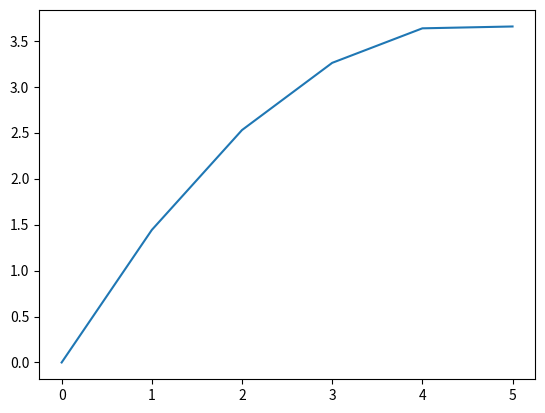

Write the Python code that produced this figure.
from scipy.integrate import solve_ivp
import matplotlib.pyplot as plt
import numpy as np


def tor(x,alpha,g,vp):
    return x*np.tan(alpha)-((g*x*x)/(2*vp*vp*np.cos(alpha)*np.cos(alpha)))

vp=10
alpha=45
g=9.81
x_m=(2*vp*vp*np.cos(alpha)*np.cos(alpha))/g
x= np.arange(0,x_m)

print("test")
plt.plot(x,tor(x,alpha,g,vp))
plt.show()